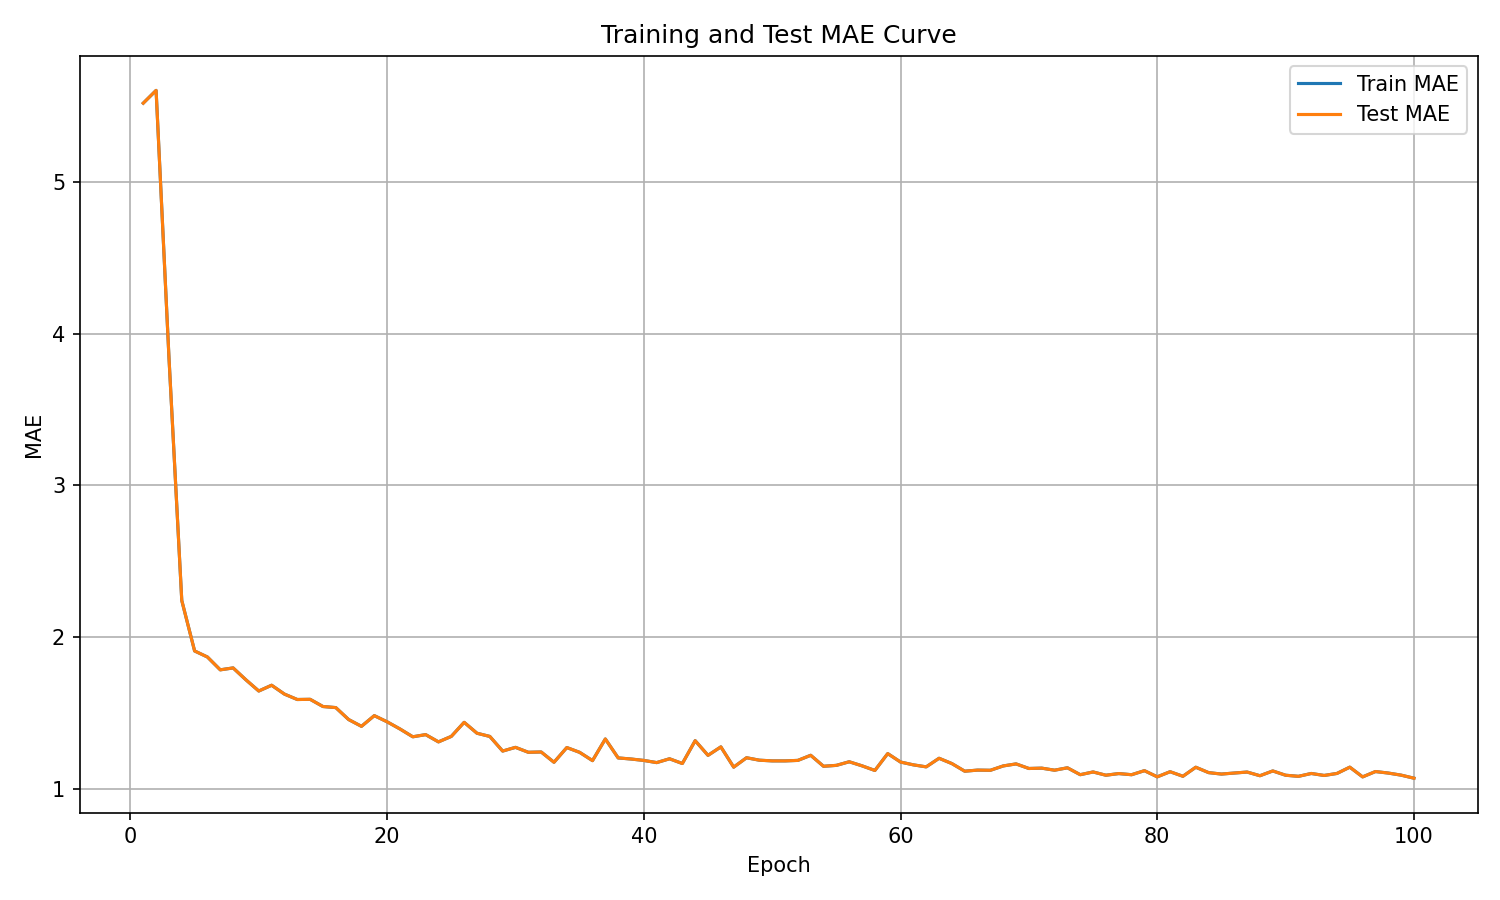

The data file committed next to this chart (first rows):
epoch, train_mae, test_mae
1, 5.519, 5.519
2, 5.603, 5.603
3, 3.847, 3.847
4, 2.241, 2.241
5, 1.909, 1.909
6, 1.869, 1.869
7, 1.784, 1.784
8, 1.797, 1.797
9, 1.718, 1.718
10, 1.645, 1.645
11, 1.683, 1.683
12, 1.624, 1.624
13, 1.589, 1.589
14, 1.59, 1.59
15, 1.542, 1.542
16, 1.535, 1.535
17, 1.456, 1.456
18, 1.412, 1.412
19, 1.482, 1.482
20, 1.441, 1.441
21, 1.394, 1.394
22, 1.343, 1.343
23, 1.357, 1.357
24, 1.309, 1.309
25, 1.345, 1.345
26, 1.438, 1.438
27, 1.366, 1.366
28, 1.345, 1.345
29, 1.249, 1.249
30, 1.273, 1.273
31, 1.241, 1.241
32, 1.243, 1.243
33, 1.175, 1.175
34, 1.272, 1.272
35, 1.24, 1.24
36, 1.186, 1.186
37, 1.328, 1.328
38, 1.204, 1.204
39, 1.196, 1.196
40, 1.187, 1.187
41, 1.173, 1.173
42, 1.198, 1.198
43, 1.167, 1.167
44, 1.317, 1.317
45, 1.22, 1.22
46, 1.276, 1.276
47, 1.143, 1.143
48, 1.205, 1.205
49, 1.189, 1.189
50, 1.184, 1.184
51, 1.184, 1.184
52, 1.187, 1.187
53, 1.221, 1.221
54, 1.148, 1.148
55, 1.154, 1.154
56, 1.178, 1.178
57, 1.151, 1.151
58, 1.121, 1.121
59, 1.232, 1.232
60, 1.176, 1.176
... 40 more rows
